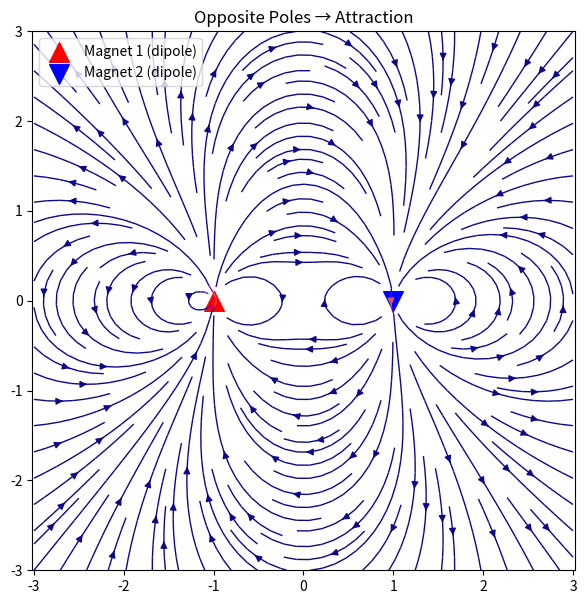
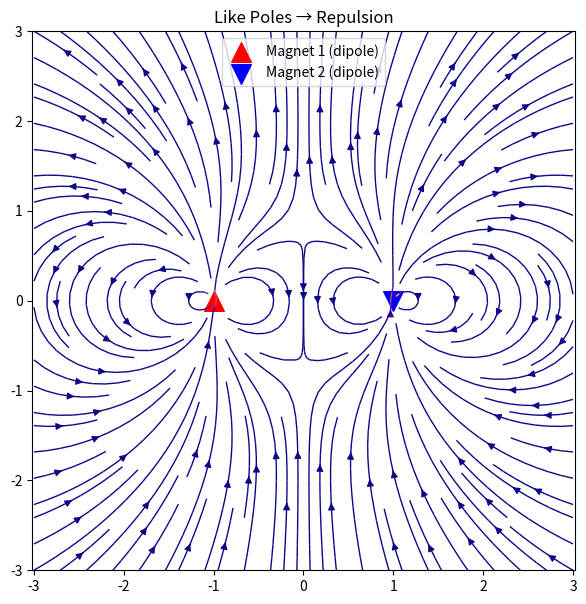

Reproduce these figures in Python, in order.
import numpy as np
import matplotlib.pyplot as plt

def magnetic_field_dipole(m, x0, y0, X, Y):
    """
    Compute the 2D magnetic field of a dipole located at (x0, y0) with moment m=(mx, my).
    Formula comes from magnetic dipole field equations in physics.
    """
    dx = X - x0
    dy = Y - y0
    r2 = dx**2 + dy**2
    r = np.sqrt(r2) + 1e-9  # avoid division by zero

    # unit vectors
    ex, ey = dx/r, dy/r

    # dot product m·r̂
    mdotr = m[0]*ex + m[1]*ey

    # Dipole field formula (2D simplification)
    Bx = (3*mdotr*ex - m[0]) / (r**3)
    By = (3*mdotr*ey - m[1]) / (r**3)
    return Bx, By

def plot_two_magnets(m1, pos1, m2, pos2, title):
    # Grid for field calculation
    x = np.linspace(-3, 3, 80)
    y = np.linspace(-3, 3, 80)
    X, Y = np.meshgrid(x, y)

    # Field from both dipoles
    Bx1, By1 = magnetic_field_dipole(m1, *pos1, X, Y)
    Bx2, By2 = magnetic_field_dipole(m2, *pos2, X, Y)
    Bx, By = Bx1 + Bx2, By1 + By2
    Bmag = np.sqrt(Bx**2 + By**2)

    # Plot
    plt.figure(figsize=(7,7))
    plt.streamplot(X, Y, Bx, By, color=Bmag, cmap="plasma", density=1.4, linewidth=1)
    plt.scatter(*pos1, color="red", s=200, marker="^", label="Magnet 1 (dipole)")
    plt.scatter(*pos2, color="blue", s=200, marker="v", label="Magnet 2 (dipole)")
    plt.title(title)
    plt.axis("equal")
    plt.legend()
    plt.show()

def main():
    print("🧲 Why do magnets attract or repel?")
    print("\nPhysics explanation:")
    print(" - A bar magnet can be thought of as a dipole (North-South).")
    print(" - Magnetic field lines always leave the North and enter the South.")
    print(" - If opposite poles face each other, the field lines connect -> Attraction.")
    print(" - If like poles face each other, the field lines clash -> Repulsion.\n")

    # Example 1: Opposite poles facing each other (attraction)
    m1 = (0, 1)   # dipole moment pointing up
    pos1 = (-1, 0)
    m2 = (0, -1)  # dipole moment pointing down
    pos2 = (1, 0)
    plot_two_magnets(m1, pos1, m2, pos2, "Opposite Poles → Attraction")

    # Example 2: Like poles facing each other (repulsion)
    m1 = (0, 1)   # both pointing up
    pos1 = (-1, 0)
    m2 = (0, 1)
    pos2 = (1, 0)
    plot_two_magnets(m1, pos1, m2, pos2, "Like Poles → Repulsion")

if __name__ == "__main__":
    main()
